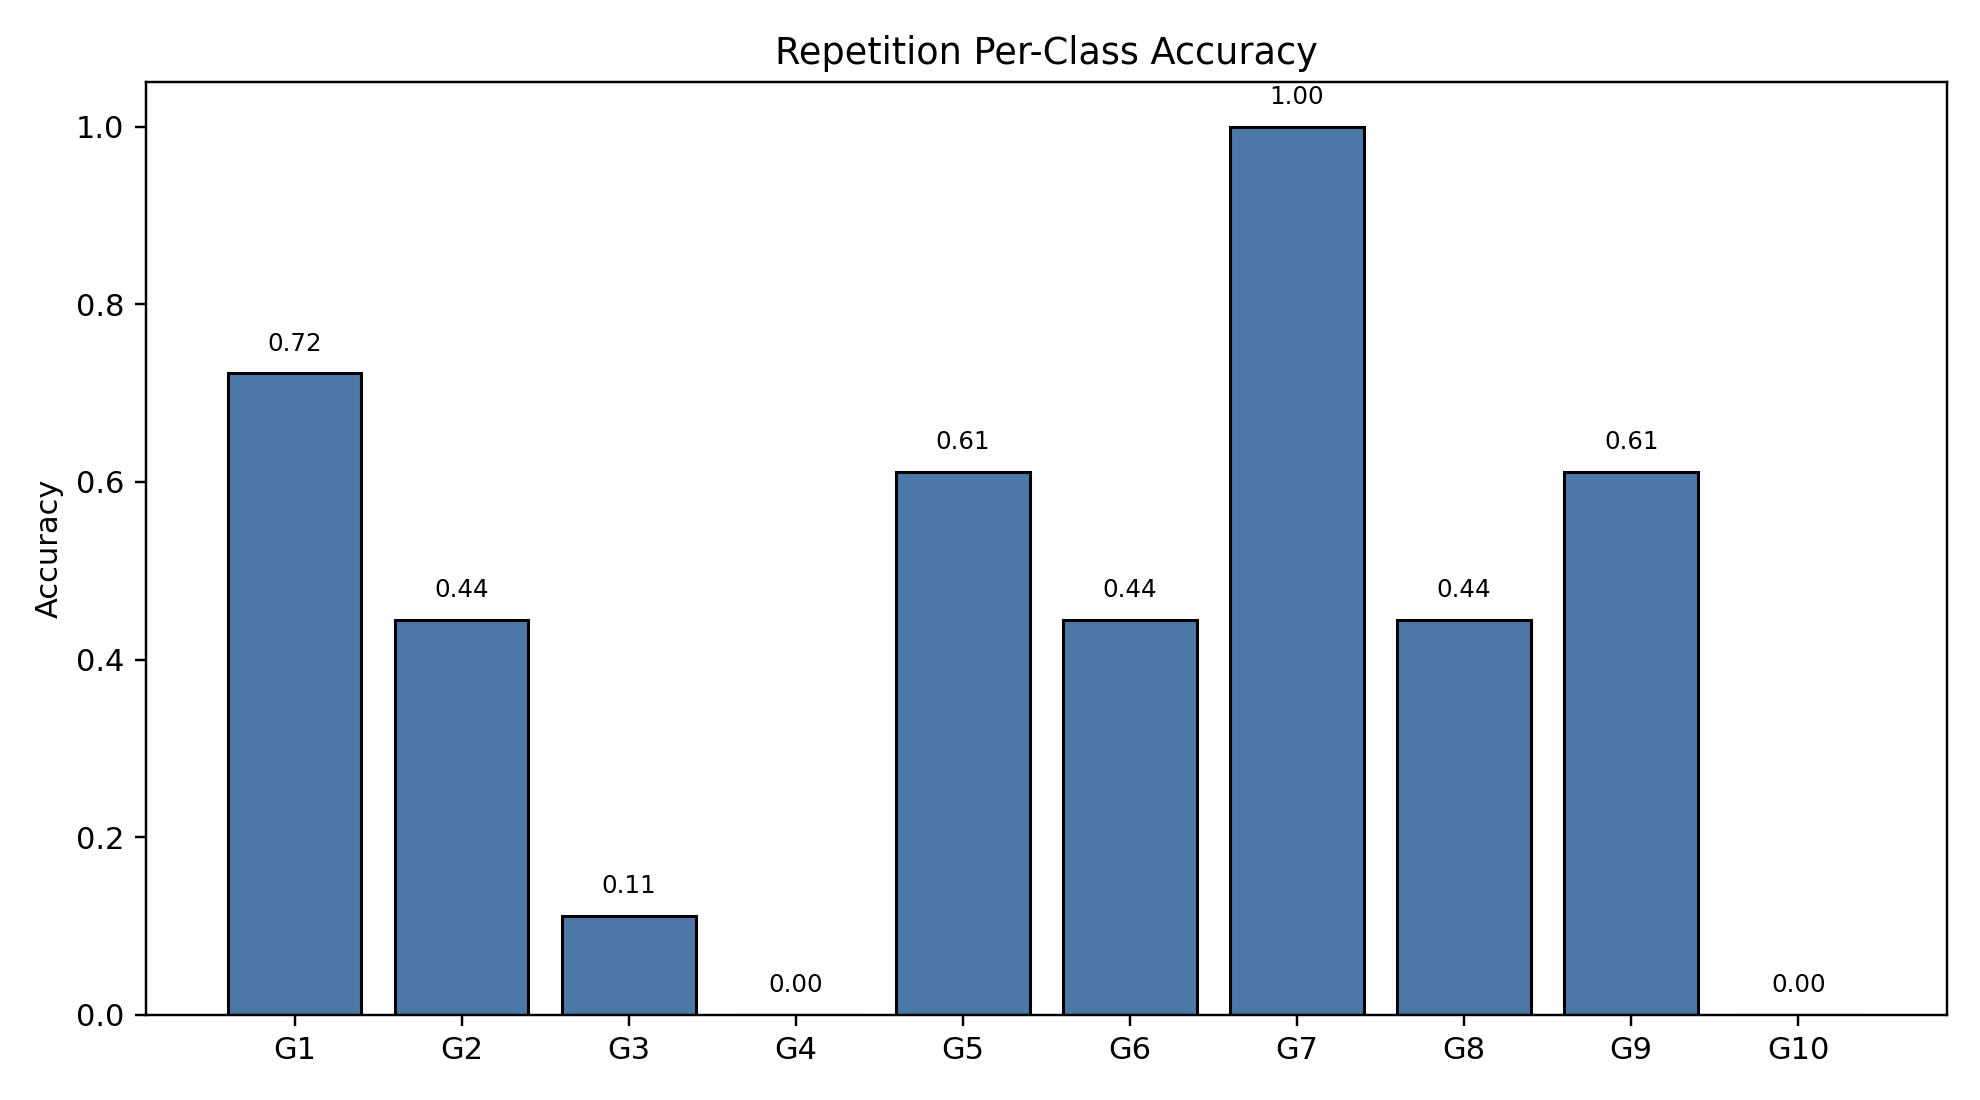

Values plotted in this chart, from the file beside it:
class_index, gesture_id, support, correct, accuracy
0, 1, 18, 13, 0.7222
1, 2, 18, 8, 0.4444
2, 3, 18, 2, 0.1111
3, 4, 18, 0, 0.0
4, 5, 18, 11, 0.6111
5, 6, 18, 8, 0.4444
6, 7, 18, 18, 1.0
7, 8, 18, 8, 0.4444
8, 9, 18, 11, 0.6111
9, 10, 18, 0, 0.0
